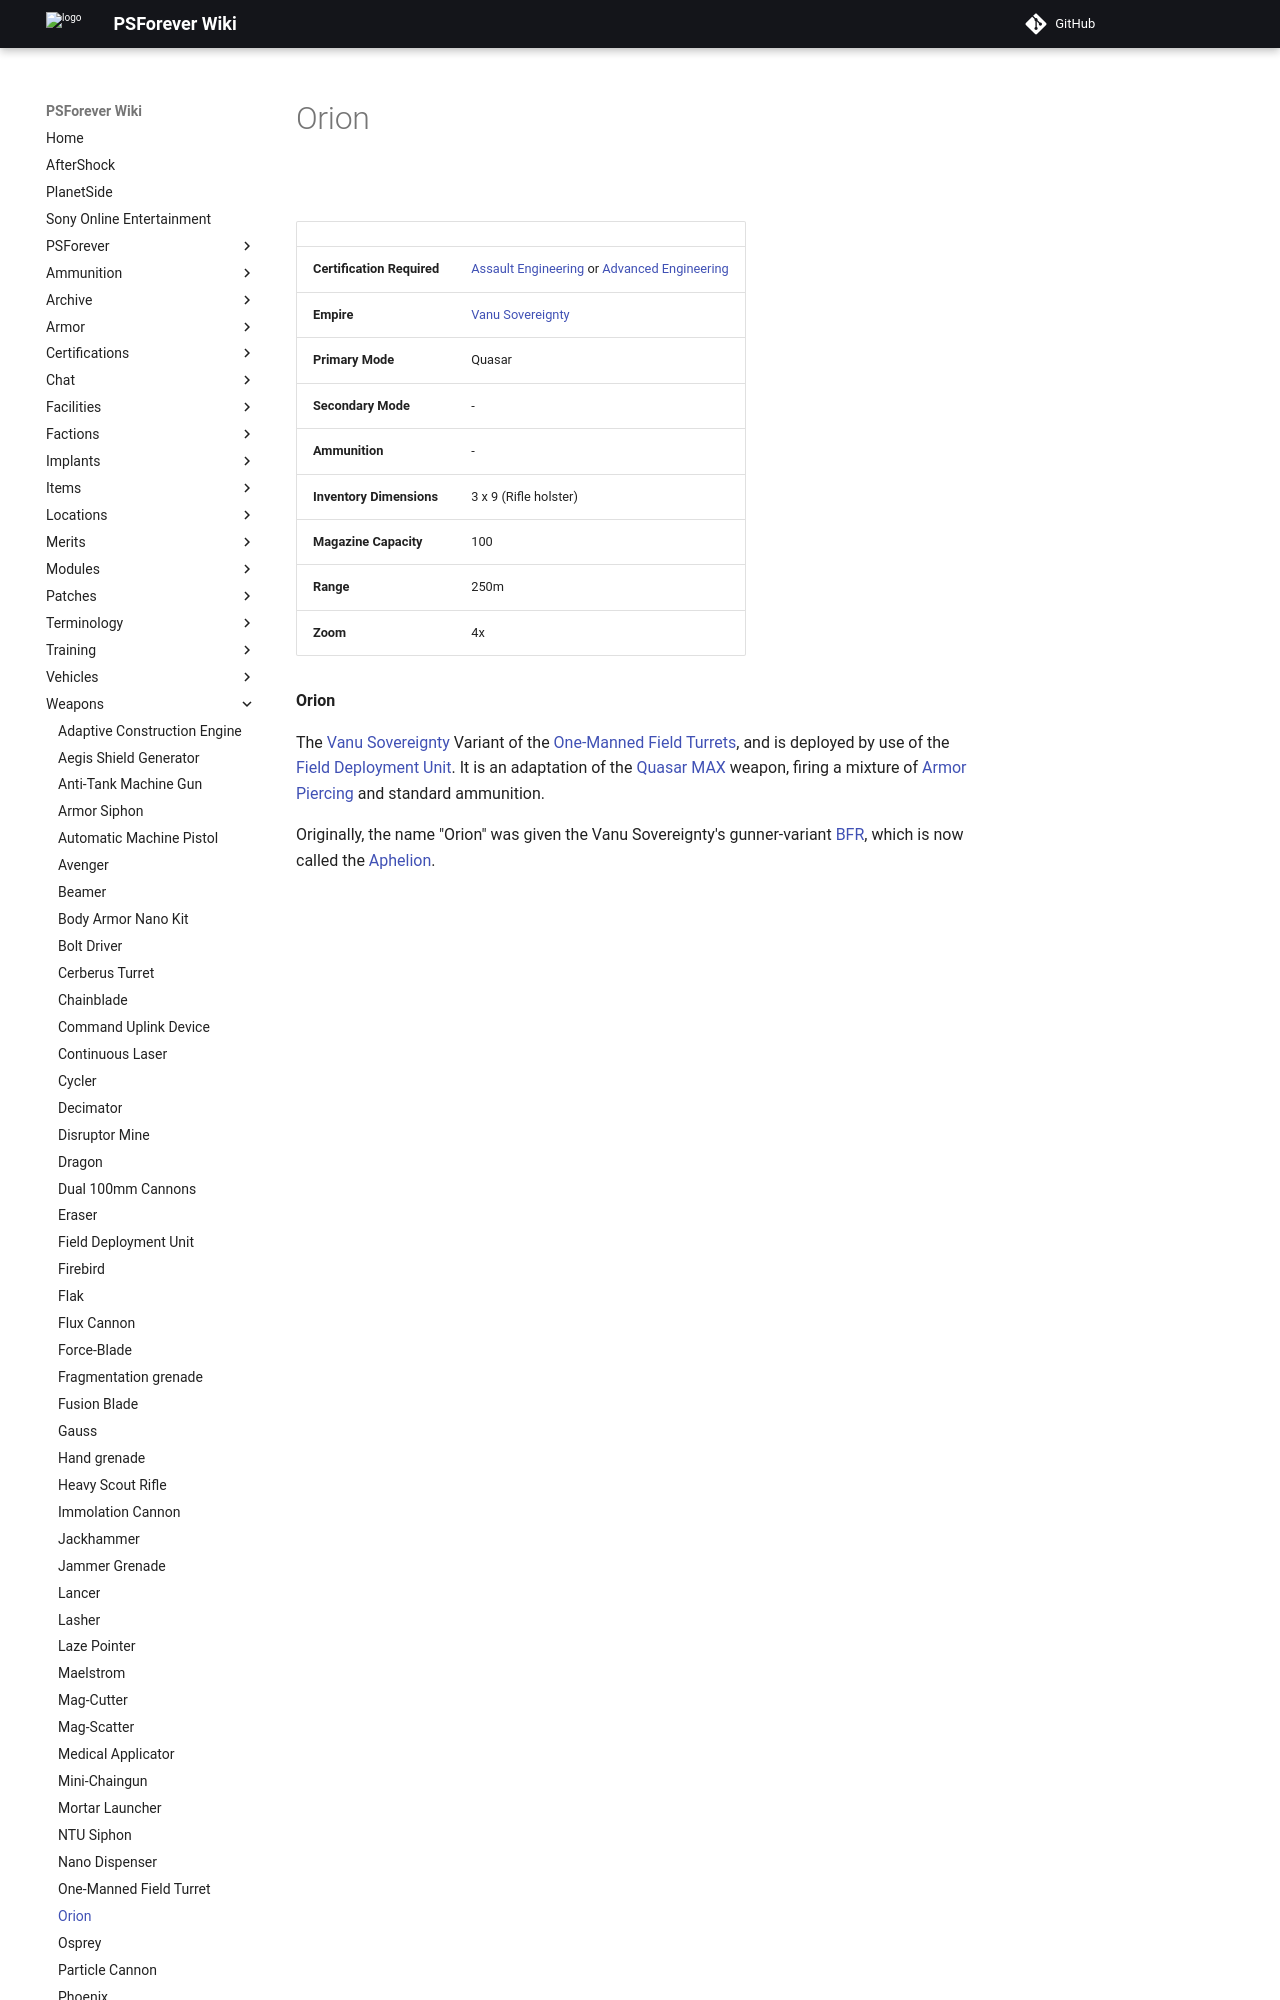

repository: psforever/wiki · page: weapons/Orion/index.html · generator: mkdocs

# Orion

![](../images/Orion.jpg "Orion.jpg")

|                            |                                                                                                                                      |
| -------------------------- | ------------------------------------------------------------------------------------------------------------------------------------ |
| **Certification Required** | [Assault Engineering](../certifications/Assault_Engineering.md) or [Advanced Engineering](../certifications/Advanced_Engineering.md) |
| **Empire**                 | [Vanu Sovereignty](../factions/Vanu_Sovereignty.md)                                                                                       |
| **Primary Mode**           | Quasar                                                                                                                               |
| **Secondary Mode**         | \-                                                                                                                                   |
| **Ammunition**             | \-                                                                                                                                   |
| **Inventory Dimensions**   | 3 x 9 (Rifle holster)                                                                                                                |
| **Magazine Capacity**      | 100                                                                                                                                  |
| **Range**                  | 250m                                                                                                                                 |
| **Zoom**                   | 4x
